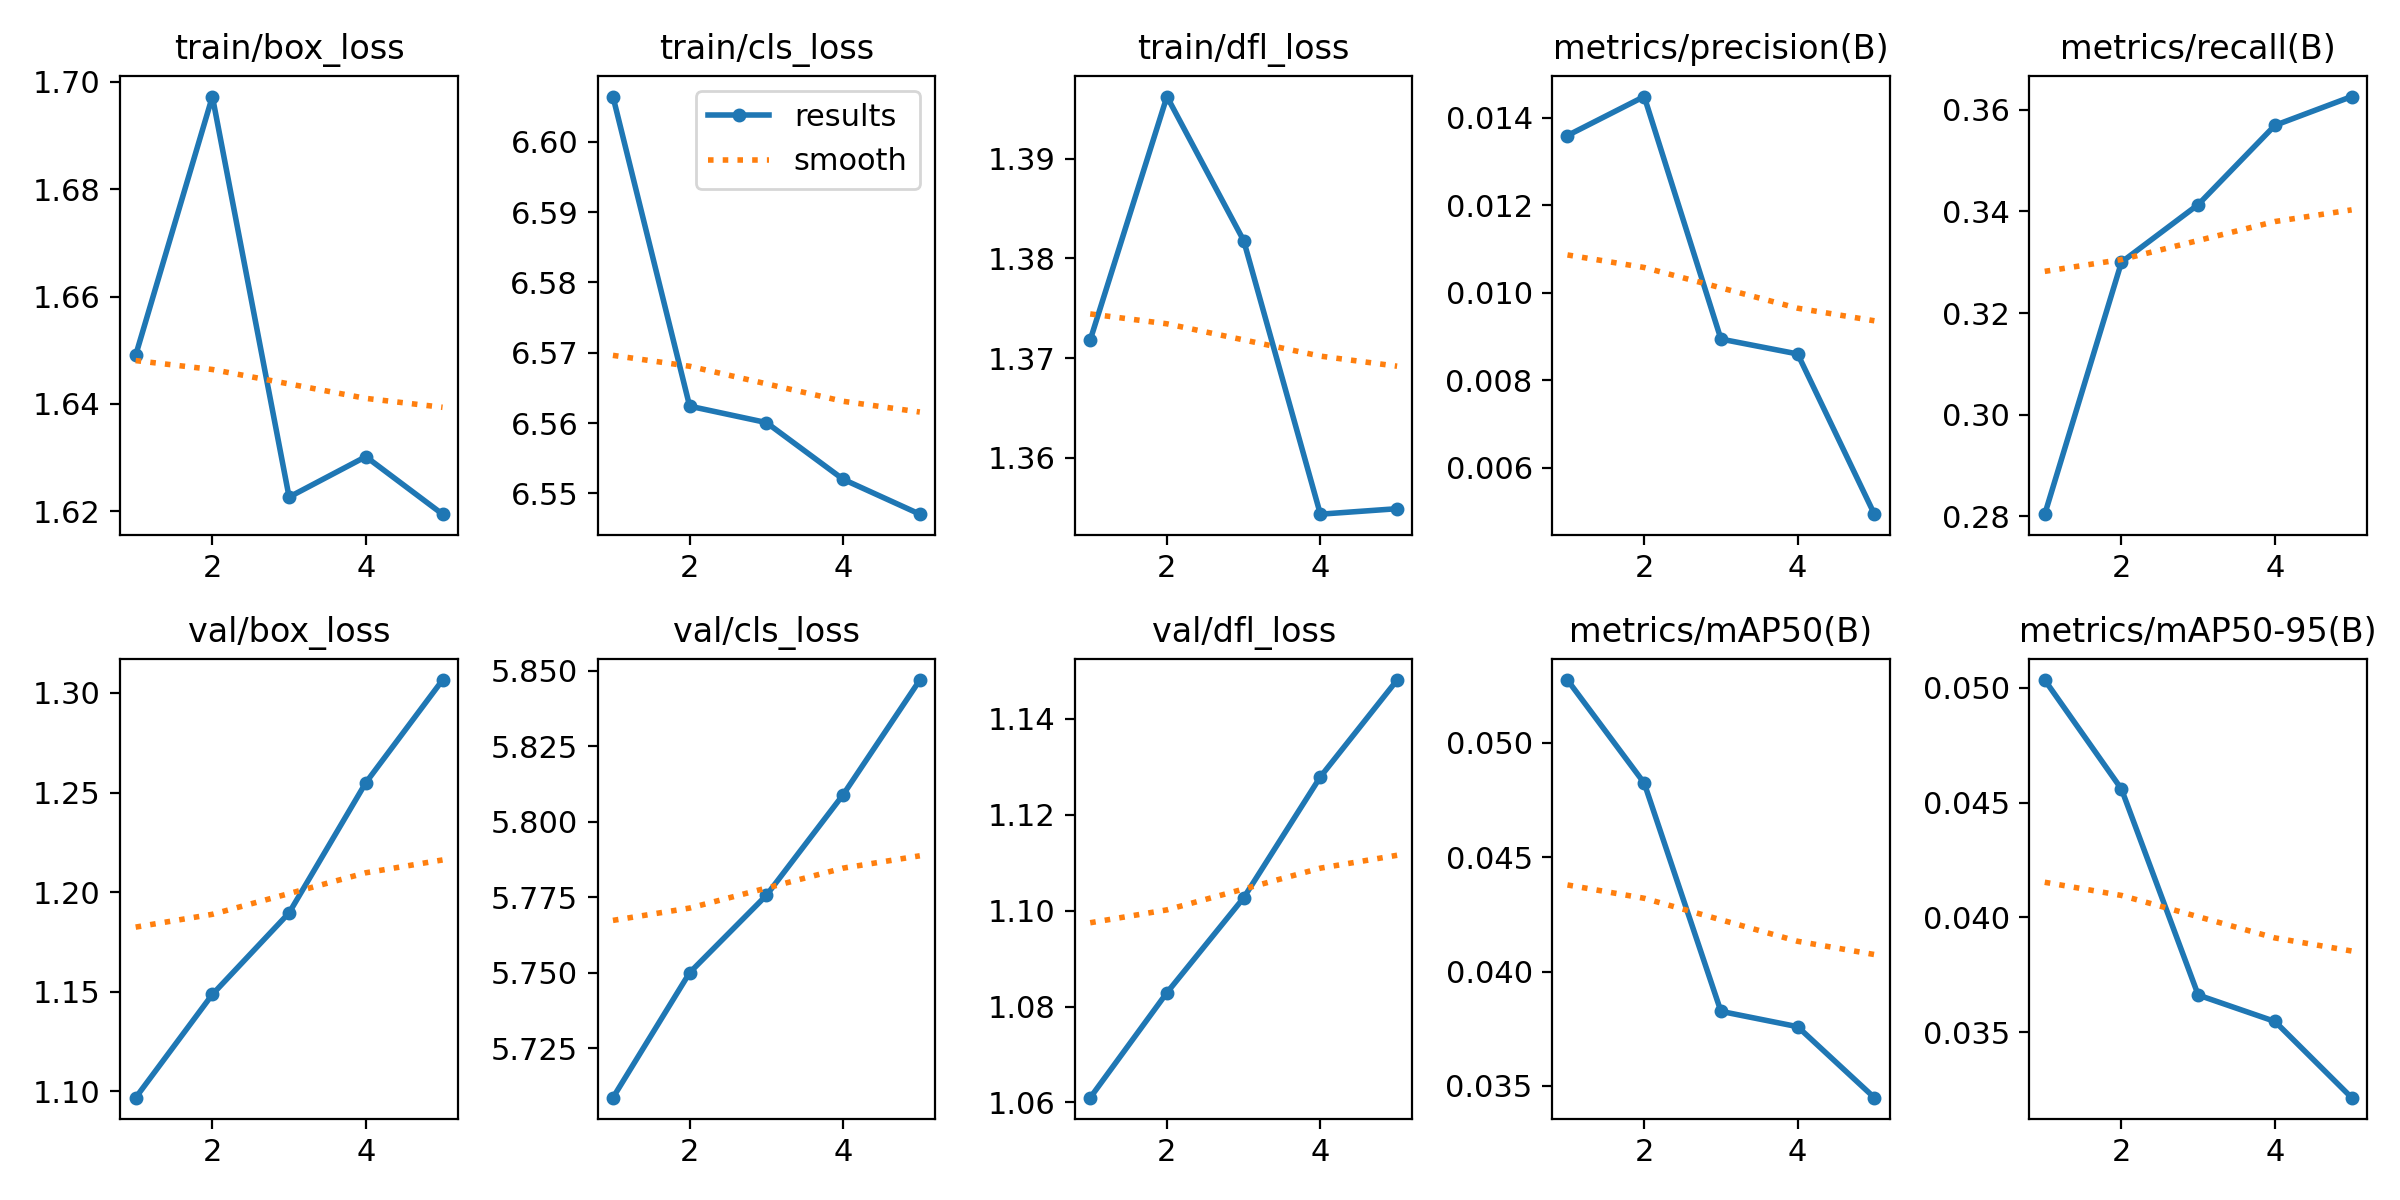

Values plotted in this chart, from the file beside it:
epoch, time, train/box_loss, train/cls_loss, train/dfl_loss, metrics/precision(B), metrics/recall(B), metrics/mAP50(B), metrics/mAP50-95(B), val/box_loss, val/cls_loss, val/dfl_loss, lr/pg0, lr/pg1, lr/pg2
1, 122.8, 1.649, 6.606, 1.372, 0.01359, 0.2804, 0.05273, 0.05034, 1.097, 5.709, 1.061, 1.61e-06, 1.61e-06, 1.61e-06
2, 240.5, 1.697, 6.562, 1.396, 0.01448, 0.33, 0.04823, 0.04559, 1.149, 5.75, 1.083, 2.7669e-06, 2.7669e-06, 2.7669e-06
3, 357.3, 1.623, 6.56, 1.382, 0.00894, 0.3414, 0.03826, 0.03662, 1.19, 5.776, 1.103, 3.19516e-06, 3.19516e-06, 3.19516e-06
4, 472.5, 1.63, 6.552, 1.354, 0.0086, 0.3569, 0.03759, 0.03547, 1.255, 5.809, 1.128, 2.89478e-06, 2.89478e-06, 2.89478e-06
5, 626.7, 1.619, 6.547, 1.355, 0.00494, 0.3626, 0.03449, 0.03215, 1.306, 5.847, 1.148, 1.86576e-06, 1.86576e-06, 1.86576e-06
